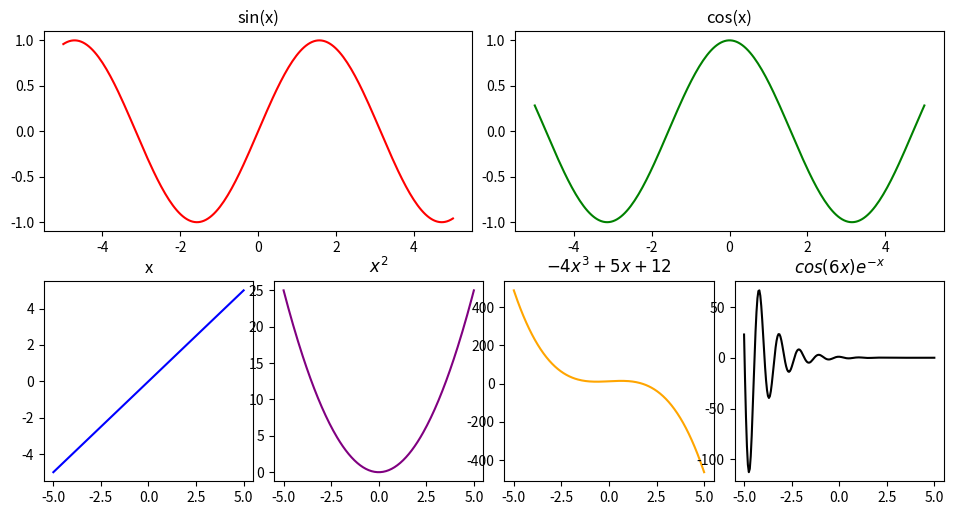
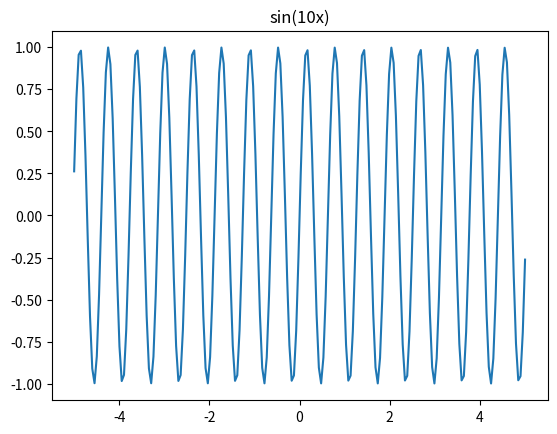

Write Python code to recreate these figures, in order.
import numpy as np
from matplotlib import pyplot as plt

x = np.linspace(-5,5,200)

fig0 = plt.figure(figsize=(10,5)) #创建图,10英寸x5英寸
print("type(fig0):",type(fig0))
ax = fig0.add_subplot(221) 		  #图内创建子图,事实上等价于plt.subplot(221)
print("type(ax):",type(ax))
ax.plot(x,np.sin(x),c='r')
ax.set_title("sin(x)")			  #设置子图标题

ax = plt.subplot(222)
ax.plot(x,np.cos(x),c='g')
ax.set_title("cos(x)")

ax = plt.subplot(245)	#当前图内创建子图，事实上等价于fig0.add_subplot(245)
ax.plot(x,x,c='b')
ax.set_title("x")

ax = plt.subplot(246)
ax.plot(x,x**2,c='purple')
ax.set_title("$x^2$")

ax = plt.subplot(247)
ax.plot(x,-4*x**3+5*x+12,c='orange')
ax.set_title("$-4x^3+5x+12$")

ax = plt.subplot(248)
ax.plot(x,np.cos(6*x)*np.exp(-x),c='black')
ax.set_title("$cos(6x)e^{-x}$")		#$$包含LaTeX公式
fig0.subplots_adjust(0.05,0.05,0.95,0.95,wspace=0.1,hspace=0.25)	#子图显示位置设置
print("len of fig0.axes:",len(fig0.axes))
print("type of fig0.axes:",type(fig0.axes))

fig1 = plt.figure()			#创建另一个图对象
plt.plot(x,np.sin(10*x))	#在fig1内绘制图像
plt.title("sin(10x)")		#设置当前子图标题
print("len of fig1.axes:",len(fig1.axes))

plt.show()